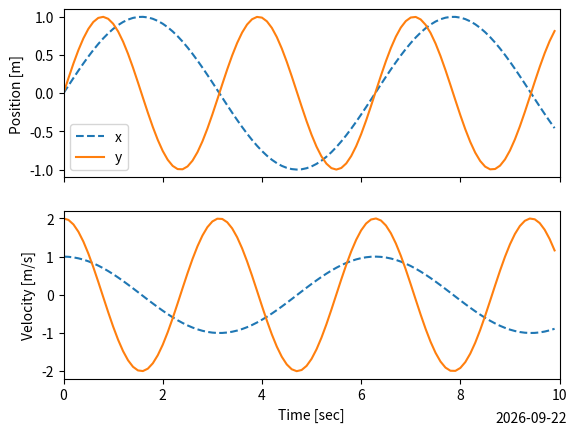

Write the Python code that produced this figure. (Note: this script raises an exception after producing the figure.)
""" Basic plotting commands, by showing position and velocity of two curves """

# author:   Thomas Haslwanter
# date:     April-2020

# Import standard packages
import numpy as np
import matplotlib.pyplot as plt
from datetime import date

# Generate the data
t = np.arange(0,10,0.1)

x = np.sin(t)       # position
y = np.sin(2*t)     # velocity

vx = np.cos(t)
vy = 2*np.cos(2*t)

# Put the position in the top plot, and the velocity in the bottom
# Ensure that when you zoom into one, the other also gets adjusted
fig, axs = plt.subplots(nrows=2, ncols=1, sharex=True)

axs[0].plot(t, np.column_stack( (x,y) ))
axs[1].plot(t, np.column_stack( (vx, vy) ))

# Add the axis labels
axs[0].set_ylabel('Position [m]')
axs[1].set_xlabel('Time [sec]')
axs[1].set_ylabel('Velocity [m/s]')

# Set the x-limit (Note that since the x-axes are shared, we only have to do this once!)
axs[0].set_xlim([0, 10])

# Also put the date on the figure
fig.text(0.8, 0.02, date.isoformat(date.today()))

# If you want to change the properties of one of the lines, you can do that now
for ax in axs:
    lines = ax.get_lines()
    lines[0].set_linestyle('dashed')
    
# Add a legend
axs[0].legend(['x', 'y'])

# Save the figure
out_file = 'simple_figure.jpg'
plt.savefig(out_file, dpi=200, quality=90)

# Always inform the user if any file has been added or modified on the computer
print(f'Image saved to {out_file}')

plt.show()    
